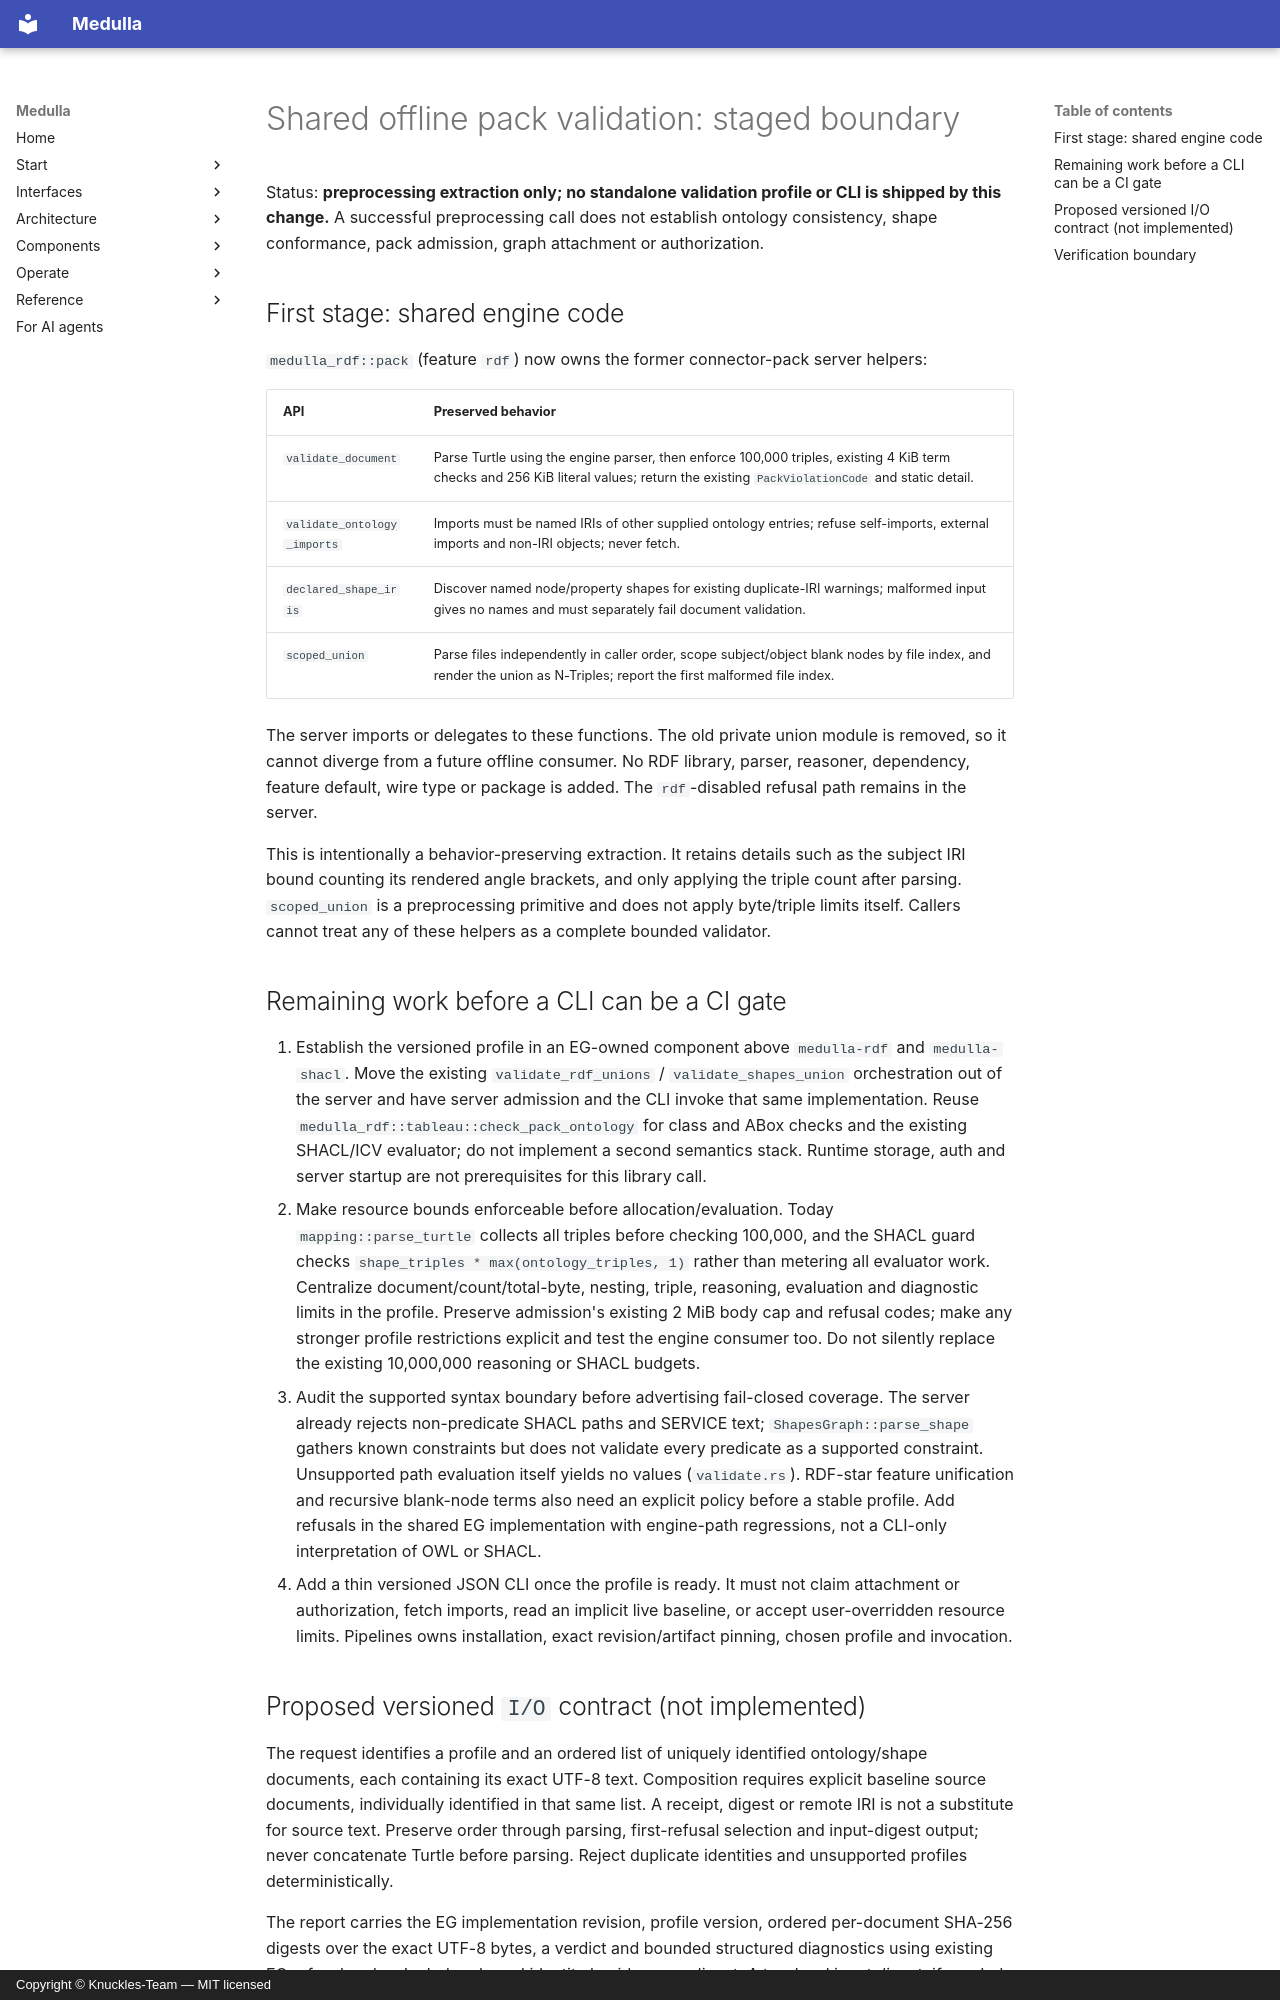

repository: Knuckles-Team/epistemic-graph · page: architecture/offline-pack-validation/index.html · generator: mkdocs · copyright: Copyright © Knuckles-Team — MIT licensed

# Shared offline pack validation: staged boundary

Status: **preprocessing extraction only; no standalone validation profile or CLI
is shipped by this change.** A successful preprocessing call does not establish
ontology consistency, shape conformance, pack admission, graph attachment or
authorization.

## First stage: shared engine code

`medulla_rdf::pack` (feature `rdf`) now owns the former connector-pack server helpers:

| API | Preserved behavior |
| --- | --- |
| `validate_document` | Parse Turtle using the engine parser, then enforce 100,000 triples, existing 4 KiB term checks and 256 KiB literal values; return the existing `PackViolationCode` and static detail. |
| `validate_ontology_imports` | Imports must be named IRIs of other supplied ontology entries; refuse self-imports, external imports and non-IRI objects; never fetch. |
| `declared_shape_iris` | Discover named node/property shapes for existing duplicate-IRI warnings; malformed input gives no names and must separately fail document validation. |
| `scoped_union` | Parse files independently in caller order, scope subject/object blank nodes by file index, and render the union as N-Triples; report the first malformed file index. |

The server imports or delegates to these functions. The old private union module
is removed, so it cannot diverge from a future offline consumer. No RDF library,
parser, reasoner, dependency, feature default, wire type or package is added.
The `rdf`-disabled refusal path remains in the server.

This is intentionally a behavior-preserving extraction. It retains details such
as the subject IRI bound counting its rendered angle brackets, and only applying
the triple count after parsing. `scoped_union` is a preprocessing primitive and
does not apply byte/triple limits itself. Callers cannot treat any of these
helpers as a complete bounded validator.

## Remaining work before a CLI can be a CI gate

1. Establish the versioned profile in an EG-owned component above `medulla-rdf` and
   `medulla-shacl`. Move the existing `validate_rdf_unions` / `validate_shapes_union`
   orchestration out of the server and have server admission and the CLI invoke
   that same implementation. Reuse `medulla_rdf::tableau::check_pack_ontology` for
   class and ABox checks and the existing SHACL/ICV evaluator; do not implement
   a second semantics stack. Runtime storage, auth and server startup are not
   prerequisites for this library call.
2. Make resource bounds enforceable before allocation/evaluation. Today
   `mapping::parse_turtle` collects all triples before checking 100,000, and the
   SHACL guard checks `shape_triples * max(ontology_triples, 1)` rather than
   metering all evaluator work. Centralize document/count/total-byte, nesting,
   triple, reasoning, evaluation and diagnostic limits in the profile. Preserve
   admission's existing 2 MiB body cap and refusal codes; make any stronger
   profile restrictions explicit and test the engine consumer too. Do not
   silently replace the existing 10,000,000 reasoning or SHACL budgets.
3. Audit the supported syntax boundary before advertising fail-closed coverage.
   The server already rejects non-predicate SHACL paths and SERVICE text;
   `ShapesGraph::parse_shape` gathers known constraints but does not validate
   every predicate as a supported constraint. Unsupported path evaluation itself
   yields no values (`validate.rs`). RDF-star feature unification and recursive
   blank-node terms also need an explicit policy before a stable profile. Add
   refusals in the shared EG implementation with engine-path regressions, not
   a CLI-only interpretation of OWL or SHACL.
4. Add a thin versioned JSON CLI once the profile is ready. It must not claim
   attachment or authorization, fetch imports, read an implicit live baseline,
   or accept user-overridden resource limits. Pipelines owns installation,
   exact revision/artifact pinning, chosen profile and invocation.
